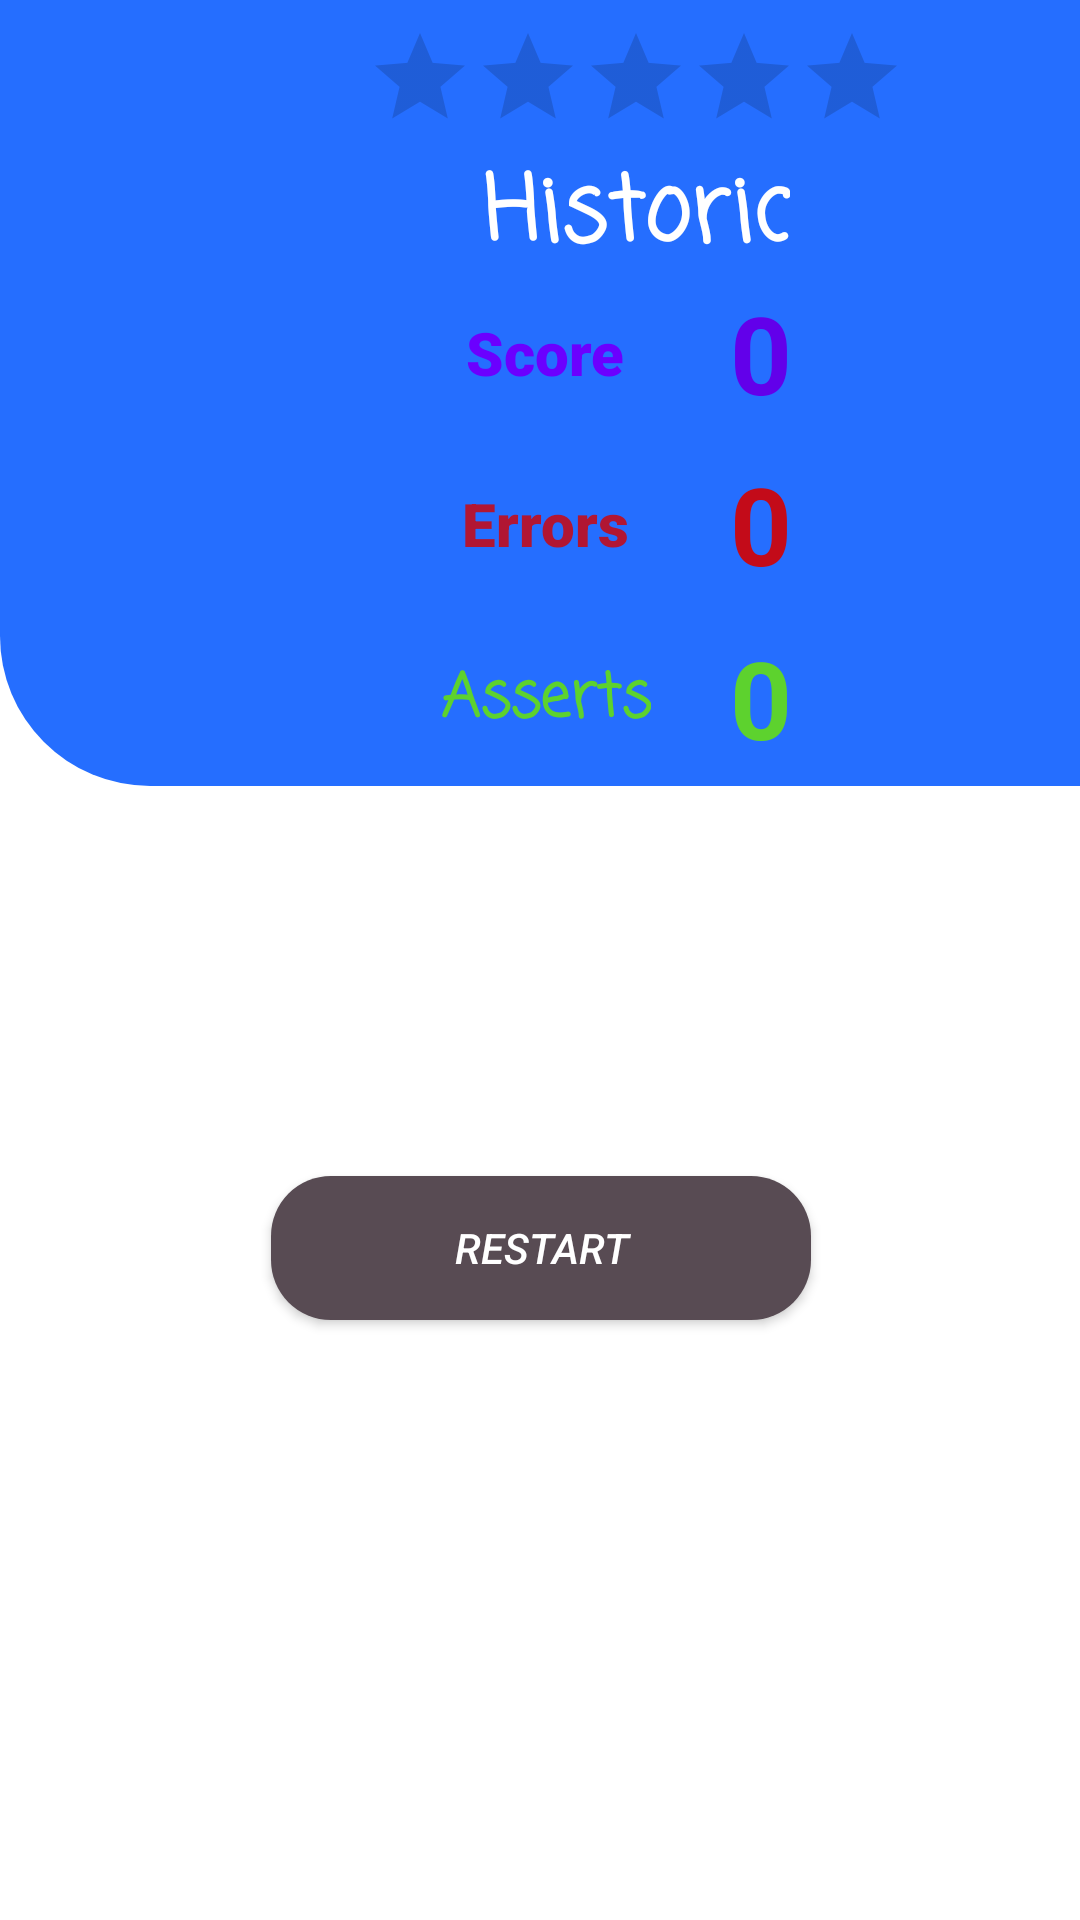

Here is an Android app screen rendered from its layout file. Give the layout XML and the strings, colors and styles it references.
<!-- AndroidManifest.xml: application theme AppTheme -->
<!-- res/layout/fragment_finish_game.xml -->
<?xml version="1.0" encoding="utf-8"?>
<androidx.constraintlayout.widget.ConstraintLayout xmlns:android="http://schemas.android.com/apk/res/android"
    xmlns:app="http://schemas.android.com/apk/res-auto"
    xmlns:tools="http://schemas.android.com/tools"
    android:layout_width="match_parent"
    android:layout_height="match_parent"
    android:background="@color/cardview_light_background"
    tools:context=".fragments.FinishGameFragment">

    <Button
        android:id="@+id/btNew"
        android:layout_width="180dp"
        android:layout_height="0dp"
        android:layout_marginBottom="200dp"
        android:background="@drawable/button"
        android:text="Restart"
        android:textColor="@color/cardview_light_background"
        android:textStyle="normal|italic"
        app:layout_constraintBottom_toBottomOf="parent"
        app:layout_constraintEnd_toEndOf="parent"
        app:layout_constraintHorizontal_bias="0.502"
        app:layout_constraintStart_toStartOf="parent" />

    <androidx.constraintlayout.widget.ConstraintLayout
        android:layout_width="424dp"
        android:layout_height="262dp"
        android:background="@drawable/radius"
        app:layout_constraintBottom_toTopOf="@+id/btNew"
        app:layout_constraintEnd_toEndOf="parent"
        app:layout_constraintHorizontal_bias="0.0"
        app:layout_constraintStart_toStartOf="parent"
        app:layout_constraintTop_toTopOf="parent"
        app:layout_constraintVertical_bias="0.0">

        <RatingBar
            android:id="@+id/ratingBar2"
            style="@style/Widget.AppCompat.RatingBar.Indicator"
            android:layout_width="wrap_content"
            android:layout_height="wrap_content"
            android:layout_marginTop="8dp"
            app:layout_constraintEnd_toEndOf="parent"
            app:layout_constraintStart_toStartOf="parent"
            app:layout_constraintTop_toTopOf="parent" />

        <TextView
            android:id="@+id/tvScoreText"
            android:layout_width="wrap_content"
            android:layout_height="wrap_content"
            android:layout_marginStart="120dp"
            android:layout_marginLeft="120dp"
            android:layout_marginTop="60dp"
            android:text="Score"
            android:textColor="#6B00FF"
            android:textSize="20dp"
            android:textStyle="bold"
            app:fontFamily="sans-serif-black"
            app:layout_constraintEnd_toStartOf="@+id/tvScore"
            app:layout_constraintStart_toStartOf="parent"
            app:layout_constraintTop_toBottomOf="@+id/ratingBar2" />

        <TextView
            android:id="@+id/tvScore"
            android:layout_width="wrap_content"
            android:layout_height="wrap_content"
            android:layout_marginEnd="160dp"
            android:layout_marginRight="160dp"
            android:text="0"
            android:textColor="#6200EA"
            android:textSize="36sp"
            android:textStyle="bold"
            app:layout_constraintBottom_toBottomOf="@+id/tvScoreText"
            app:layout_constraintEnd_toEndOf="parent"
            app:layout_constraintTop_toTopOf="@+id/tvScoreText" />

        <TextView
            android:id="@+id/tvErrors"
            android:layout_width="wrap_content"
            android:layout_height="wrap_content"
            android:text="0"
            android:textColor="#E6D50000"
            android:textSize="36sp"
            android:textStyle="bold"
            app:layout_constraintBottom_toBottomOf="@+id/textView2"
            app:layout_constraintEnd_toEndOf="@+id/tvScore"
            app:layout_constraintHorizontal_bias="0.0"
            app:layout_constraintStart_toStartOf="@+id/tvScore"
            app:layout_constraintTop_toTopOf="@+id/textView2" />

        <TextView
            android:id="@+id/tvAsserts"
            android:layout_width="0dp"
            android:layout_height="wrap_content"
            android:text="0"
            android:textColor="#E664DD17"
            android:textSize="36sp"
            android:textStyle="bold"
            app:layout_constraintBottom_toBottomOf="@+id/textView7"
            app:layout_constraintEnd_toEndOf="@+id/tvErrors"
            app:layout_constraintStart_toStartOf="@+id/tvErrors"
            app:layout_constraintTop_toTopOf="@+id/textView7"
            app:layout_constraintVertical_bias="0.551" />

        <TextView
            android:id="@+id/textView7"
            android:layout_width="wrap_content"
            android:layout_height="wrap_content"
            android:layout_marginTop="30dp"
            android:text="Asserts"
            android:textColor="#E664DD17"
            android:textSize="20sp"
            android:textStyle="bold"
            app:fontFamily="casual"
            app:layout_constraintEnd_toEndOf="@+id/textView2"
            app:layout_constraintStart_toStartOf="@+id/textView2"
            app:layout_constraintTop_toBottomOf="@+id/textView2" />

        <TextView
            android:id="@+id/textView2"
            android:layout_width="wrap_content"
            android:layout_height="wrap_content"
            android:layout_marginTop="30dp"
            android:text="Errors"
            android:textColor="#CCD50000"
            android:textSize="20sp"
            android:textStyle="bold"
            app:fontFamily="sans-serif-black"
            app:layout_constraintEnd_toEndOf="@+id/tvScoreText"
            app:layout_constraintStart_toStartOf="@+id/tvScoreText"
            app:layout_constraintTop_toBottomOf="@+id/tvScoreText" />

        <TextView
            android:id="@+id/textView3"
            android:layout_width="wrap_content"
            android:layout_height="wrap_content"
            android:layout_marginTop="5dp"
            android:text="Historic"
            android:textColor="#FFFFFF"
            android:textSize="30sp"
            android:textStyle="bold"
            app:fontFamily="casual"
            app:layout_constraintEnd_toEndOf="parent"
            app:layout_constraintStart_toStartOf="parent"
            app:layout_constraintTop_toBottomOf="@+id/ratingBar2" />
    </androidx.constraintlayout.widget.ConstraintLayout>

</androidx.constraintlayout.widget.ConstraintLayout>
<!-- resources referenced by this layout -->
<resources>
  <!-- drawable button (drawable) -->
  <?xml version="1.0" encoding="utf-8"?>
  <shape xmlns:android="http://schemas.android.com/apk/res/android">
  
      <corners android:radius="20dp" ></corners>
      <solid android:color="#584B53"></solid>
  
  </shape>
  <!-- drawable radius (drawable) -->
  <?xml version="1.0" encoding="utf-8"?>
  <shape xmlns:android="http://schemas.android.com/apk/res/android">
  
  
      <corners android:bottomRightRadius="50dp" android:bottomLeftRadius="50dp"></corners>
      <solid android:color="#256EFF"></solid>
  
  
  </shape>
  <style name="AppTheme" parent="Theme.AppCompat.Light.DarkActionBar">
          
          <item name="colorPrimary">@color/colorAccent</item>
          <item name="colorPrimaryDark">@color/colorAccent2</item>
          <item name="colorAccent">@color/colorAccent</item>
      </style>
  <color name="colorAccent">#256EFF</color>
  <color name="colorAccent2">#000000</color>
</resources>
